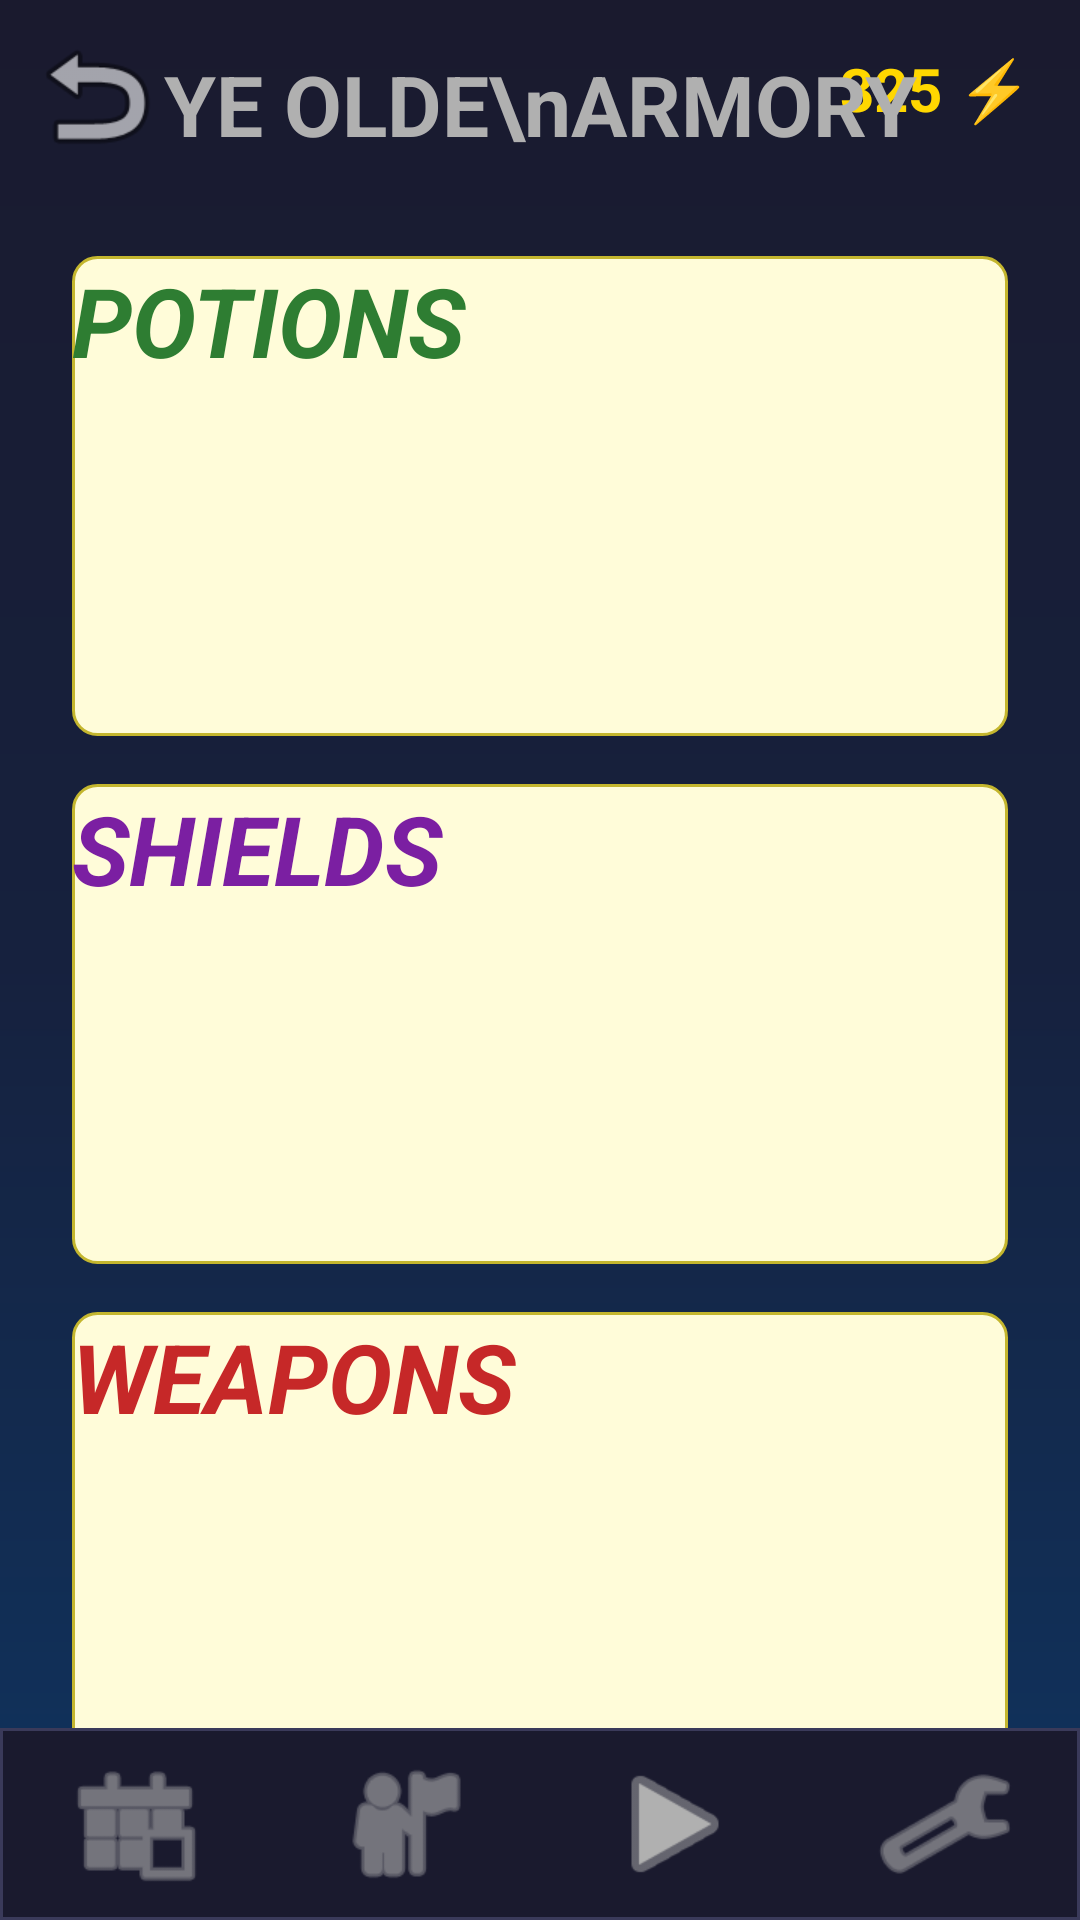

The Android layout XML behind this screen, and the referenced resources:
<!-- AndroidManifest.xml: application theme Theme.MyWarriors -->
<!-- res/layout/activity_armory.xml -->
<?xml version="1.0" encoding="utf-8"?>
<androidx.constraintlayout.widget.ConstraintLayout 
    xmlns:android="http://schemas.android.com/apk/res/android"
    xmlns:app="http://schemas.android.com/apk/res-auto"
    android:layout_width="match_parent"
    android:layout_height="match_parent"
    android:background="@drawable/bg_dark_gradient">

    
    <TextView
        android:id="@+id/tvGold"
        android:layout_width="wrap_content"
        android:layout_height="wrap_content"
        android:text="325 ⚡"
        android:textColor="@color/text_gold"
        android:textSize="20sp"
        android:textStyle="bold"
        android:layout_margin="16dp"
        app:layout_constraintTop_toTopOf="parent"
        app:layout_constraintEnd_toEndOf="parent"/>

    
    <ImageButton
        android:id="@+id/btnBack"
        android:layout_width="48dp"
        android:layout_height="48dp"
        android:layout_margin="8dp"
        android:background="?attr/selectableItemBackgroundBorderless"
        android:src="@android:drawable/ic_menu_revert"
        android:contentDescription="Back"
        app:tint="@color/text_primary"
        app:layout_constraintTop_toTopOf="parent"
        app:layout_constraintStart_toStartOf="parent"/>

    
    <TextView
        android:id="@+id/tvTitle"
        android:layout_width="wrap_content"
        android:layout_height="wrap_content"
        android:text="YE OLDE\nARMORY"
        android:textColor="@color/text_secondary"
        android:textSize="28sp"
        android:textStyle="bold"
        android:gravity="center"
        android:lineSpacingExtra="4dp"
        android:layout_marginTop="16dp"
        app:layout_constraintTop_toTopOf="parent"
        app:layout_constraintStart_toStartOf="parent"
        app:layout_constraintEnd_toEndOf="parent"/>

    
    <Button
        android:id="@+id/btnPotions"
        android:layout_width="match_parent"
        android:layout_height="160dp"
        android:layout_marginHorizontal="24dp"
        android:layout_marginTop="32dp"
        android:text="POTIONS"
        android:textColor="#2E7D32"
        android:textSize="32sp"
        android:textStyle="bold|italic"
        android:background="@drawable/quest_card_background"
        app:layout_constraintTop_toBottomOf="@id/tvTitle"/>

    
    <Button
        android:id="@+id/btnShields"
        android:layout_width="match_parent"
        android:layout_height="160dp"
        android:layout_marginHorizontal="24dp"
        android:layout_marginTop="16dp"
        android:text="SHIELDS"
        android:textColor="#7B1FA2"
        android:textSize="32sp"
        android:textStyle="bold|italic"
        android:background="@drawable/quest_card_background"
        app:layout_constraintTop_toBottomOf="@id/btnPotions"/>

    
    <Button
        android:id="@+id/btnWeapons"
        android:layout_width="match_parent"
        android:layout_height="160dp"
        android:layout_marginHorizontal="24dp"
        android:layout_marginTop="16dp"
        android:text="WEAPONS"
        android:textColor="#C62828"
        android:textSize="32sp"
        android:textStyle="bold|italic"
        android:background="@drawable/quest_card_background"
        app:layout_constraintTop_toBottomOf="@id/btnShields"/>

    
    <include 
        layout="@layout/bottom_navigation"
        android:layout_width="match_parent"
        android:layout_height="64dp"
        app:layout_constraintBottom_toBottomOf="parent"/>

</androidx.constraintlayout.widget.ConstraintLayout>
<!-- res/layout/bottom_navigation.xml (included above) -->
<?xml version="1.0" encoding="utf-8"?>
<LinearLayout 
    xmlns:android="http://schemas.android.com/apk/res/android"
    xmlns:app="http://schemas.android.com/apk/res-auto"
    android:layout_width="match_parent"
    android:layout_height="64dp"
    android:orientation="horizontal"
    android:background="@drawable/bg_bottom_nav"
    android:gravity="center_vertical">

    <ImageButton
        android:id="@+id/btnNavHome"
        android:layout_width="0dp"
        android:layout_height="48dp"
        android:layout_weight="1"
        android:background="?attr/selectableItemBackgroundBorderless"
        android:src="@android:drawable/ic_menu_today"
        android:contentDescription="Home"
        app:tint="@color/text_secondary"/>

    <ImageButton
        android:id="@+id/btnNavCharacter"
        android:layout_width="0dp"
        android:layout_height="48dp"
        android:layout_weight="1"
        android:background="?attr/selectableItemBackgroundBorderless"
        android:src="@android:drawable/ic_menu_myplaces"
        android:contentDescription="Character"
        app:tint="@color/text_secondary"/>

    <ImageButton
        android:id="@+id/btnNavBattle"
        android:layout_width="0dp"
        android:layout_height="48dp"
        android:layout_weight="1"
        android:background="?attr/selectableItemBackgroundBorderless"
        android:src="@android:drawable/ic_media_play"
        android:contentDescription="Battle"
        app:tint="@color/text_secondary"/>

    <ImageButton
        android:id="@+id/btnNavSettings"
        android:layout_width="0dp"
        android:layout_height="48dp"
        android:layout_weight="1"
        android:background="?attr/selectableItemBackgroundBorderless"
        android:src="@android:drawable/ic_menu_preferences"
        android:contentDescription="Settings"
        app:tint="@color/text_secondary"/>
</LinearLayout>
<!-- resources referenced by this layout -->
<resources>
  <color name="text_gold">#FFD700</color>
  <color name="text_primary">#FFFFFF</color>
  <color name="text_secondary">#B0B0B0</color>
  <!-- drawable bg_bottom_nav (drawable) -->
  <?xml version="1.0" encoding="utf-8"?>
  <shape xmlns:android="http://schemas.android.com/apk/res/android"
      android:shape="rectangle">
      <solid android:color="#1A1A2E"/>
      <stroke android:width="1dp" android:color="#3A3A5A"/>
  </shape>
  <!-- drawable bg_dark_gradient (drawable) -->
  <?xml version="1.0" encoding="utf-8"?>
  <shape xmlns:android="http://schemas.android.com/apk/res/android"
      android:shape="rectangle">
      <gradient
          android:type="linear"
          android:angle="270"
          android:startColor="#1A1A2E"
          android:centerColor="#16213E"
          android:endColor="#0F3460"/>
  </shape>
  <!-- drawable quest_card_background (drawable) -->
  <?xml version="1.0" encoding="utf-8"?>
  <shape xmlns:android="http://schemas.android.com/apk/res/android"
      android:shape="rectangle">
      <solid android:color="#FFFCD9"/>
      <corners android:radius="8dp"/>
      <stroke android:width="1dp" android:color="#C4B62E"/>
  </shape>
</resources>
